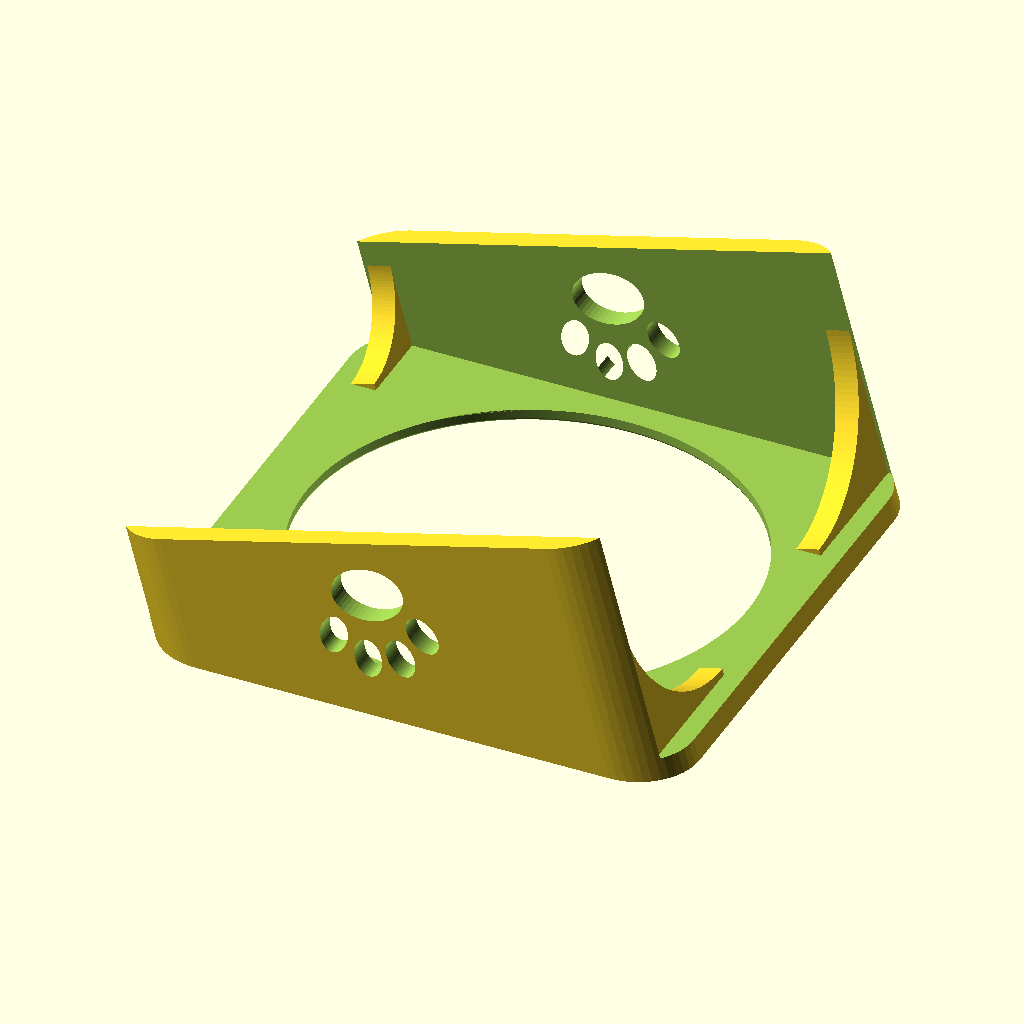
Cell 1 — every parameter at its default value.
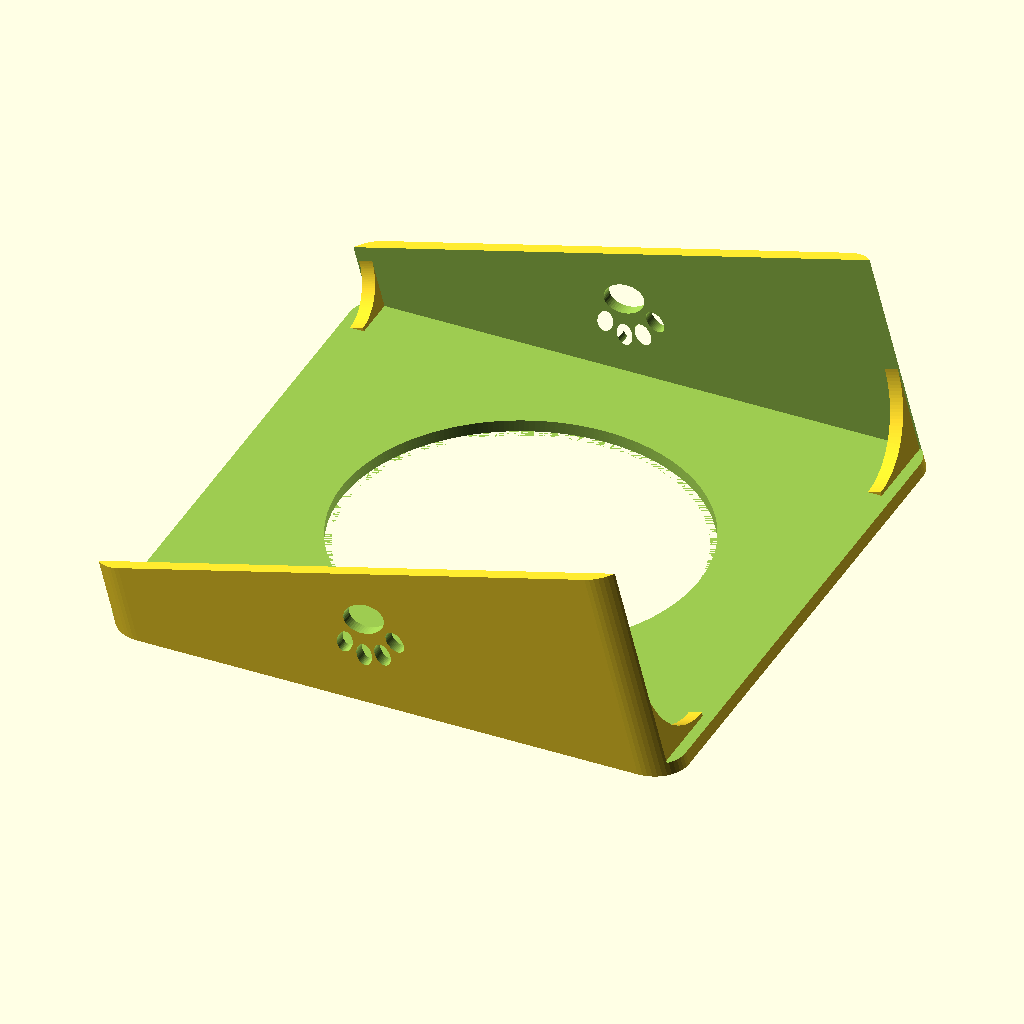
Cell 2: the same model with BORDA_D = 314.
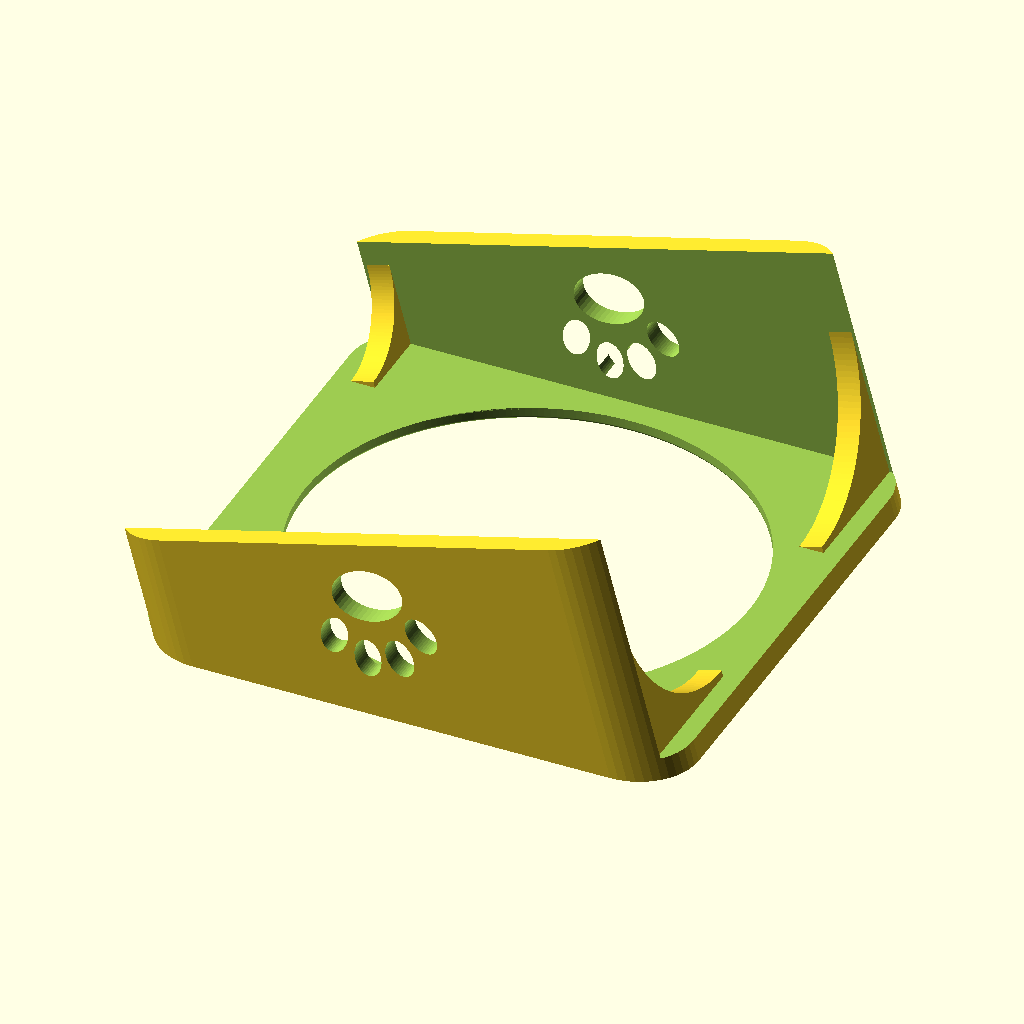
Cell 3: the same model with FOLGA_V = 8.
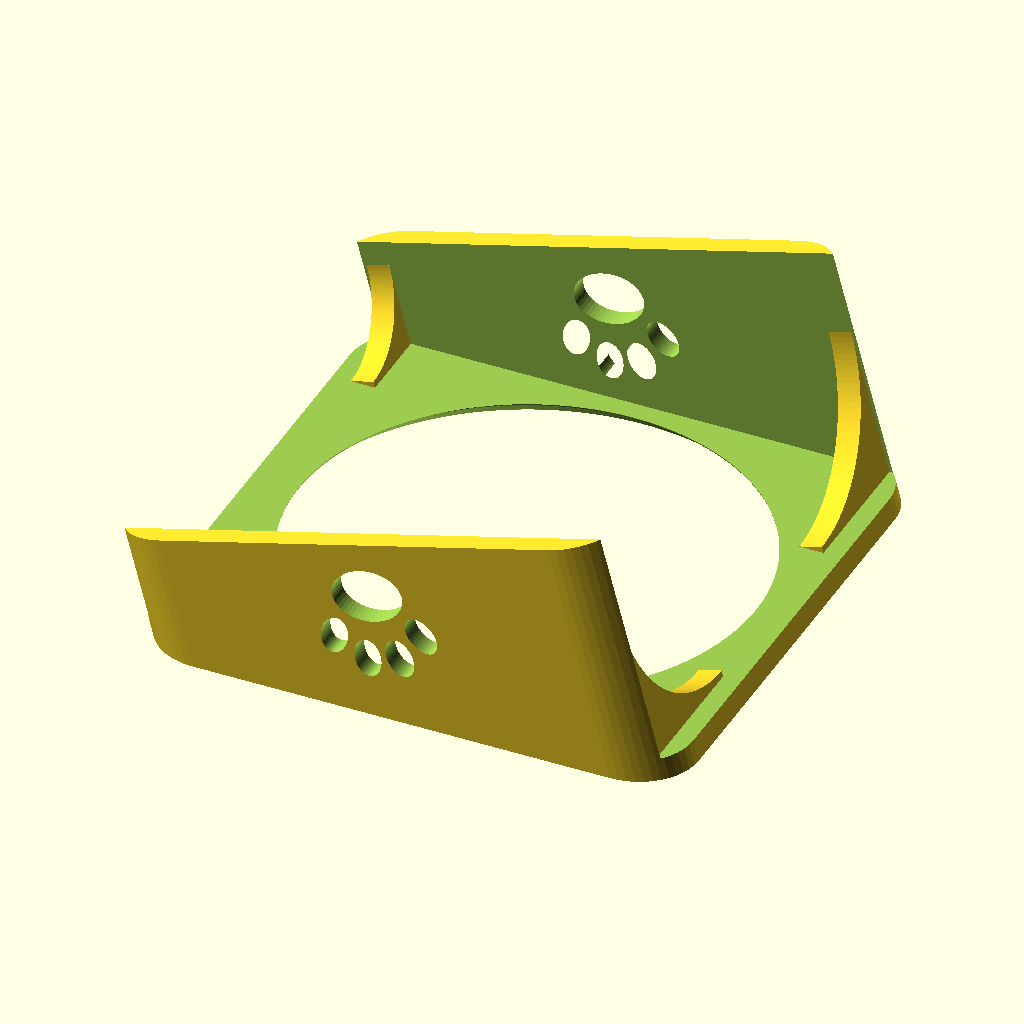
Cell 4 — PRAT_PROF set to 6, the other parameters unchanged.
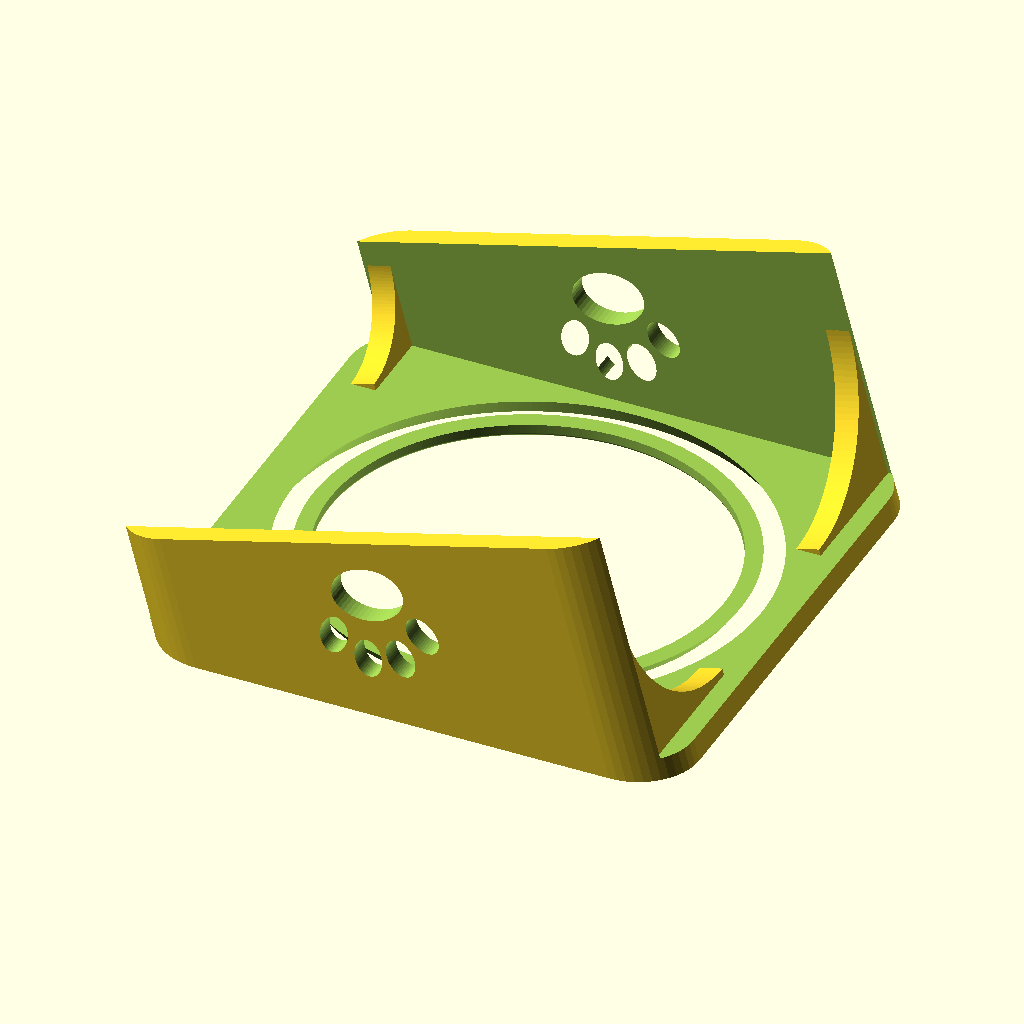
Cell 5 — V_PROF set to 12, the other parameters unchanged.
The same orthographic view direction (rotation 55°, 0°, 25°; colour scheme Cornfield) for every cell, with the view re-fitted per cell, so scale and position can differ between cells.
Source of the model, suporte-pote-gato/suporte_pote_gato_v7.scad:
// Suporte inclinado para pote de gato (v7, OpenSCAD)
//
// Placa inclinada com furo passante, duas pernas laterais com patinha vazada
// e quatro reforcos curvos (2 atras, 2 na frente).
//
// Sulco em V (novo na v7): a boca tem parede externa inclinada, a parede de
// dentro e menor e termina numa prateleira plana, onde a borda do pote apoia.
// O fundo do V e as quinas de plastico sao arredondados. As duas paredes do V
// tem inclinacao maior que 45 graus, entao a peca imprime sem suporte.
//
// O modelo sai na orientacao de impressao: face do pote na mesa (z = 0).
// Unidades em milimetros. L = medida lida, E = estimada.

/* [Pote] */
BORDA_D = 157;       // L  diametro da borda larga do pote
CORPO_D = 130;       // E  diametro do corpo abaixo da borda (so para conferir o furo)

/* [Sulco em V] */
FOLGA_V    = 4.0;    // folga total (diametro) entre a borda e a parede externa, na altura da prateleira
PRAT_PROF  = 3.0;    // profundidade da prateleira onde o pote apoia
V_PROF     = 6.0;    // profundidade do vertice teorico do V (antes de arredondar)
V_INCL     = 1.5;    // profundidade / avanco das paredes do V (1.5 = ~56 graus; use >= 1 para nao precisar de suporte)
PRAT_LARG  = 3.0;    // largura da prateleira, do labio ate o furo
RAIO_FUNDO = 1.5;    // raio de arredondamento do fundo do V
RAIO_BORDA = 1.0;    // raio das quinas de plastico (boca, labio e borda do furo)

/* [Estrutura] */
INCLINACAO     = 15;   // graus
PLACA          = 7;    // espessura da placa, perpendicular a face
PERNA          = 7;    // espessura de cada lateral
ALTURA_FRENTE  = 40;   // E  altura do lado baixo (precisa passar a profundidade do corpo do pote)
RAIO_CANTO     = 20;   // arredondamento dos cantos, vista de cima
PATA           = 38;   // altura da patinha vazada
REFORCO_TRAS   = 48;   // tamanho do reforco curvo atras
REFORCO_FRENTE = 26;   // tamanho do reforco curvo na frente
REFORCO_ESP    = 8;    // espessura dos reforcos, no sentido do comprimento

/* [Resolucao] */
RES = 240;             // lados do cilindro do sulco (use 96 para testar rapido)
$fn = 48;              // lados dos arcos pequenos

// ---------- Calculos derivados ----------
t = INCLINACAO;
R_PRAT_EXT = (BORDA_D + FOLGA_V) / 2;                  // raio da parede externa na altura da prateleira
R_BOCA  = R_PRAT_EXT + PRAT_PROF / V_INCL;             // raio da boca, na face
R_FUNDO = R_BOCA - V_PROF / V_INCL;                    // raio do vertice do V
R_LABIO = R_FUNDO - (V_PROF - PRAT_PROF) / V_INCL;     // raio onde a parede interna chega a prateleira
R_FURO  = R_LABIO - PRAT_LARG;                         // raio do furo passante
R_MAX   = 100;                                         // maior que a peca, so para o cortador

LARGURA = 2 * R_BOCA + 2 * PERNA;                      // largura total
comp    = LARGURA * cos(t);                            // comprimento no chao
function z_topo(x) = ALTURA_FRENTE + x * tan(t);       // altura da face inclinada
alt_fundo = z_topo(comp);
e = PLACA / cos(t);                                    // espessura vertical da placa
centro_face = [comp / 2, 0, z_topo(comp / 2)];         // centro do sulco na face

echo(str("Boca D", 2 * R_BOCA, " | fundo do V D", 2 * R_FUNDO,
         " | labio D", 2 * R_LABIO, " | furo D", 2 * R_FURO,
         " | largura ", LARGURA, " | comprimento no chao ", comp));

// ---------- Corpo: cunha, miolo oco e reforcos ----------
// Extruda um perfil 2D (x, z) na direcao Y, centrado em Y = 0.
module extrude_y(largura) {
    rotate([90, 0, 0]) linear_extrude(height = largura, center = true) children();
}

module cunha() {
    extrude_y(LARGURA)
        polygon([[0, 0], [comp, 0], [comp, alt_fundo], [0, ALTURA_FRENTE]]);
}

module miolo() {
    extrude_y(LARGURA - 2 * PERNA)
        polygon([[-1, -1], [comp + 1, -1],
                 [comp + 1, z_topo(comp + 1) - e], [-1, z_topo(-1) - e]]);
}

// Reforco com curva para dentro, ligando a perna a placa.
// lado = +1 / -1 (em Y); pos = "tras" / "frente".
module reforco(lado, pos) {
    y_in = LARGURA / 2 - PERNA;                        // face interna da perna
    x0 = (pos == "tras") ? comp - REFORCO_ESP - 6 : 6;
    L  = (pos == "tras") ? REFORCO_TRAS : REFORCO_FRENTE;
    z_u  = z_topo(x0) - e;                             // face de baixo da placa
    z_hi = z_topo(x0 + REFORCO_ESP);                   // topo (entra na placa)
    yc = y_in - L;  zc = z_u - L;                      // centro do quarto de circulo
    arco = [for (i = [0 : 40]) let (a = 90 - 90 * i / 40)
            [yc + L * cos(a), zc + L * sin(a)]];
    mirror([0, lado < 0 ? 1 : 0, 0])
        translate([x0, 0, 0])
            // (u, v, w) -> (x, y, z) = (w, u, v)
            multmatrix([[0, 0, 1, 0], [1, 0, 0, 0], [0, 1, 0, 0], [0, 0, 0, 1]])
                linear_extrude(height = REFORCO_ESP)
                    polygon(concat([[y_in + 1, z_hi], [y_in - L, z_hi]],
                                   arco, [[y_in + 1, z_u - L]]));
}

// ---------- Patinha vazada ----------
PATA_H0 = 37.5;   // altura natural do desenho da patinha
PATA_CZ = 2.7;    // centro vertical do desenho da patinha

module pata_2d() {
    translate([0, -7]) scale([12, 9]) circle(1);                 // almofada
    for (d = [[-15, 7, 25], [-5.5, 15, 8], [5.5, 15, -8], [15, 7, -25]])
        translate([d[0], d[1]]) rotate(d[2]) scale([4.5, 6.5]) circle(1);   // dedos
}

module patas() {
    x_c = comp / 2;
    z_meio = (z_topo(x_c) - e) / 2;                    // meio do vao da perna
    extrude_y(LARGURA + 4)
        translate([x_c, z_meio]) scale(PATA / PATA_H0)
            translate([0, -PATA_CZ]) pata_2d();
}

// ---------- Sulco em V ----------
// Perfil (r, z) do que sai da placa, z = 0 na face e negativo para baixo.
// As quinas sao vivas aqui e arredondadas em perfil_suave().
module perfil_vivo() {
    polygon([
        [-10, 10], [-10, -12],                         // eixo do furo (lado de dentro)
        [R_FURO, -12], [R_FURO, -PRAT_PROF],           // parede do furo
        [R_LABIO, -PRAT_PROF],                         // prateleira
        [R_FUNDO, -V_PROF],                            // fundo do V
        [R_BOCA, 0],                                   // parede externa ate a face
        [R_MAX, 0], [R_MAX, 10]
    ]);
}

module perfil_suave() {
    intersection() {
        translate([0, -20]) square([R_MAX + 5, 40]);   // so r >= 0, para o rotate_extrude
        // 2) arredonda as quinas de plastico (boca, labio, borda do furo)
        offset(r = -RAIO_BORDA) offset(delta = RAIO_BORDA)
            // 1) arredonda o fundo do V
            offset(r = RAIO_FUNDO) offset(delta = -RAIO_FUNDO)
                perfil_vivo();
    }
}

module sulco() {
    translate(centro_face) rotate([0, -t, 0])          // eixo perpendicular a face
        rotate_extrude($fn = RES) perfil_suave();
}

// ---------- Cantos arredondados (vista de cima) ----------
module prisma() {
    translate([0, 0, -10]) linear_extrude(height = alt_fundo + 20)
        offset(r = RAIO_CANTO) offset(delta = -RAIO_CANTO)
            translate([0, -LARGURA / 2]) square([comp, LARGURA]);
}

// ---------- Montagem na posicao de uso ----------
module suporte_uso() {
    intersection() {
        difference() {
            union() {
                difference() { cunha(); miolo(); }     // placa + duas pernas
                for (lado = [1, -1], pos = ["tras", "frente"])
                    intersection() { reforco(lado, pos); cunha(); }
            }
            patas();
            sulco();
        }
        prisma();
    }
}

// ---------- Orientacao de impressao: face do pote na mesa ----------
translate([0, 0, ALTURA_FRENTE * cos(t)])
    rotate([180, 0, 0]) rotate([0, t, 0])
        suporte_uso();
Parameter table extracted from the source (name, type, default, range or options):
BORDA_D: number, default 157
CORPO_D: number, default 130
FOLGA_V: number, default 4
PRAT_PROF: number, default 3
V_PROF: number, default 6
V_INCL: number, default 1.5
PRAT_LARG: number, default 3
RAIO_FUNDO: number, default 1.5
RAIO_BORDA: number, default 1
INCLINACAO: number, default 15
PLACA: number, default 7
PERNA: number, default 7
ALTURA_FRENTE: number, default 40
RAIO_CANTO: number, default 20
PATA: number, default 38
REFORCO_TRAS: number, default 48
REFORCO_FRENTE: number, default 26
REFORCO_ESP: number, default 8
RES: number, default 240
R_MAX: number, default 100
